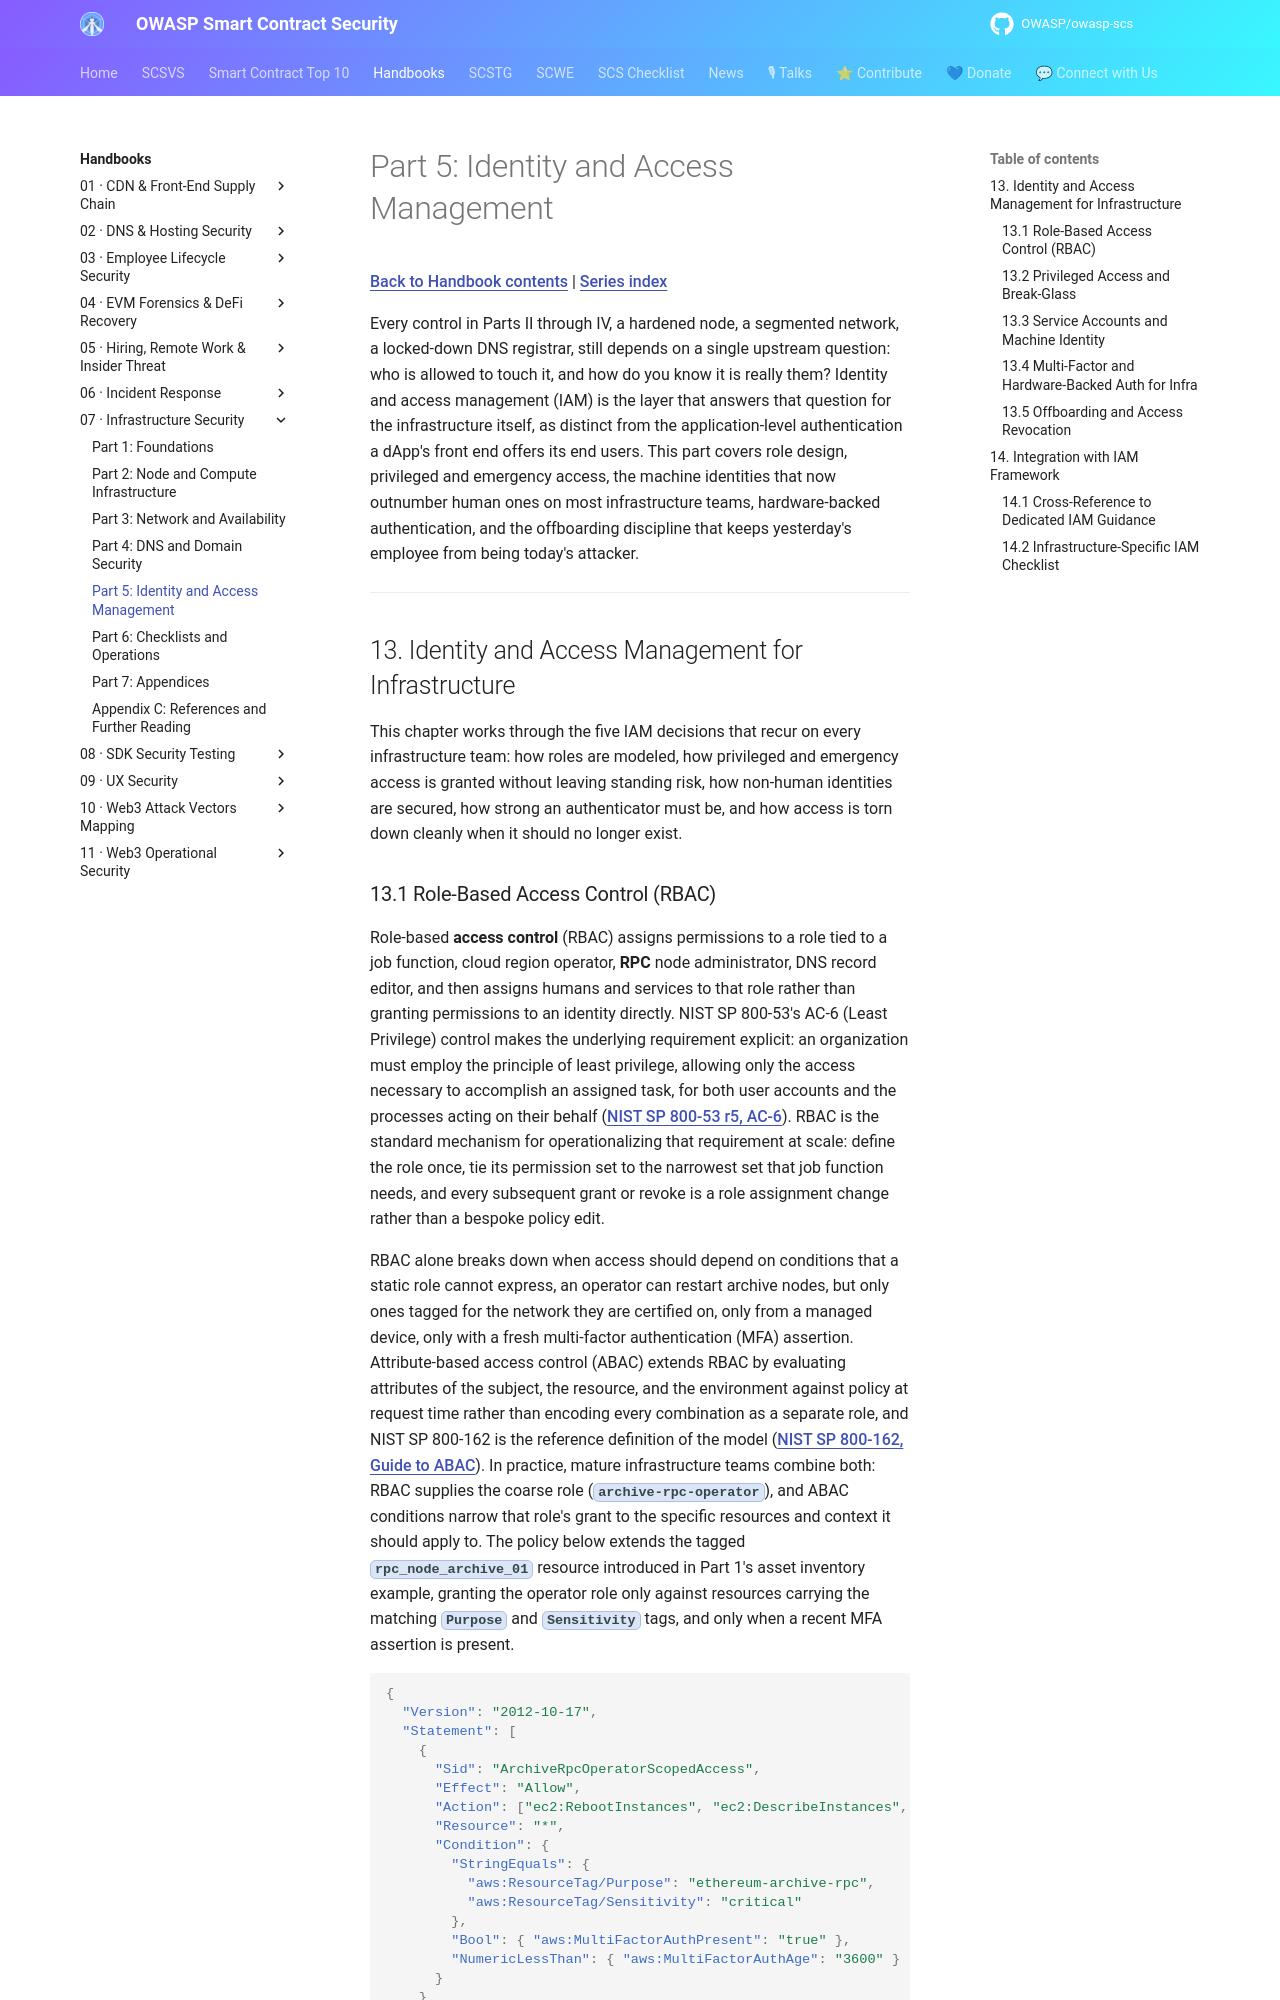

repository: OWASP/owasp-scs · page: handbooks/07-infrastructure-security/part5-identity-and-access-management/index.html · generator: mkdocs

# Part 5: Identity and Access Management

[Back to Handbook contents](index.md) | [Series index](../index.md)

Every control in Parts II through IV, a hardened node, a segmented network, a locked-down DNS registrar, still depends on a single upstream question: who is allowed to touch it, and how do you know it is really them? Identity and access management (IAM) is the layer that answers that question for the infrastructure itself, as distinct from the application-level authentication a dApp's front end offers its end users. This part covers role design, privileged and emergency access, the machine identities that now outnumber human ones on most infrastructure teams, hardware-backed authentication, and the offboarding discipline that keeps yesterday's employee from being today's attacker.

---

## 13. Identity and Access Management for Infrastructure

This chapter works through the five IAM decisions that recur on every infrastructure team: how roles are modeled, how privileged and emergency access is granted without leaving standing risk, how non-human identities are secured, how strong an authenticator must be, and how access is torn down cleanly when it should no longer exist.
